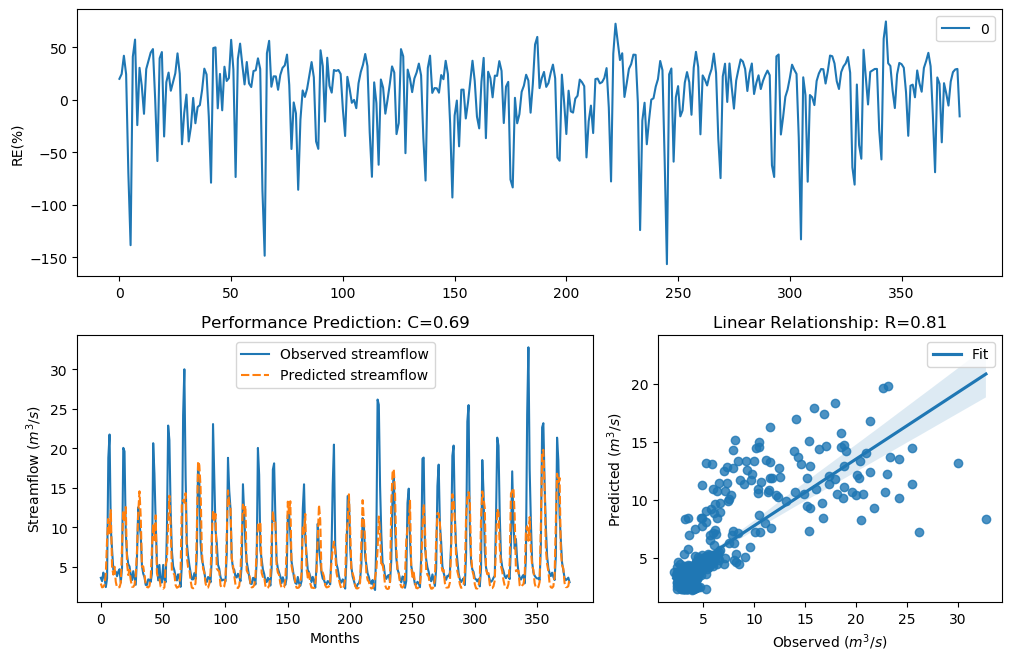

The table this chart was drawn from, first rows:
y_true, y_pred, y_true_scaled, y_pred_scaled
3.63, 2.903, -0.29, -0.5546
3.21, 2.42, -0.4343, -0.7785
4.29, 2.488, -0.09927, -0.7438
3.67, 2.772, -0.2773, -0.6109
2.46, 4.178, -0.758, -0.1291
3.54, 8.439, -0.3192, 0.6152
18.82, 11.08, 1.354, 0.8787
21.76, 9.271, 1.476, 0.7077
9.83, 12.19, 0.7643, 0.9679
7.16, 4.975, 0.4499, 0.06495
4.67, 4.038, -0.004613, -0.1678
4.44, 5.031, -0.06076, 0.07715
4.4, 3.109, -0.07088, -0.4721
3.83, 2.401, -0.2281, -0.7882
4.42, 2.431, -0.0658, -0.7728
4.72, 2.438, 0.007159, -0.7692
3.03, 3.011, -0.5031, -0.5105
4.87, 7.708, 0.04161, 0.5247
20.07, 12.13, 1.408, 0.9633
19.62, 10.69, 1.389, 0.8443
9.33, 12.58, 0.7138, 0.9969
6.56, 5.456, 0.3597, 0.165
5.37, 3.975, 0.1479, -0.1855
5.07, 4.63, 0.08563, -0.0141
4.02, 3.331, -0.1728, -0.3905
3.34, 2.499, -0.3873, -0.7385
4.47, 2.492, -0.05324, -0.7421
3.61, 2.713, -0.2964, -0.6371
2.75, 3.912, -0.6205, -0.2038
6.28, 7.062, 0.3143, 0.4358
12.55, 11.92, 0.9944, 0.9466
10.44, 14.58, 0.822, 1.13
9.01, 11.34, 0.6798, 0.9001
5.12, 5.025, 0.09631, 0.07601
4.16, 5.088, -0.134, 0.08938
3.72, 3.975, -0.2617, -0.1856
2.73, 2.867, -0.6294, -0.5698
2.73, 2.473, -0.6294, -0.7514
3.43, 2.411, -0.3561, -0.7832
3.4, 2.578, -0.3664, -0.6997
3.1, 3.595, -0.4758, -0.3012
4.17, 7.46, -0.1312, 0.4916
20.66, 10.47, 1.432, 0.8245
16.78, 8.399, 1.255, 0.6106
10.67, 11.53, 0.8427, 0.9157
5.59, 4.21, 0.1911, -0.1205
3.31, 3.64, -0.398, -0.2869
5.26, 3.601, 0.1256, -0.2994
3.05, 2.502, -0.4952, -0.737
3.04, 2.409, -0.4992, -0.7839
5.26, 2.254, 0.1256, -0.8679
3.41, 2.425, -0.3629, -0.7759
3.07, 5.326, -0.4874, 0.139
9.62, 5.872, 0.7435, 0.2434
22.89, 10.64, 1.518, 0.8397
21.04, 14.02, 1.448, 1.095
12.14, 10.36, 0.9637, 0.8143
7, 4.477, 0.4268, -0.05157
5.08, 4.286, 0.08777, -0.1003
4.58, 4.021, -0.02618, -0.1725
... 317 more rows
